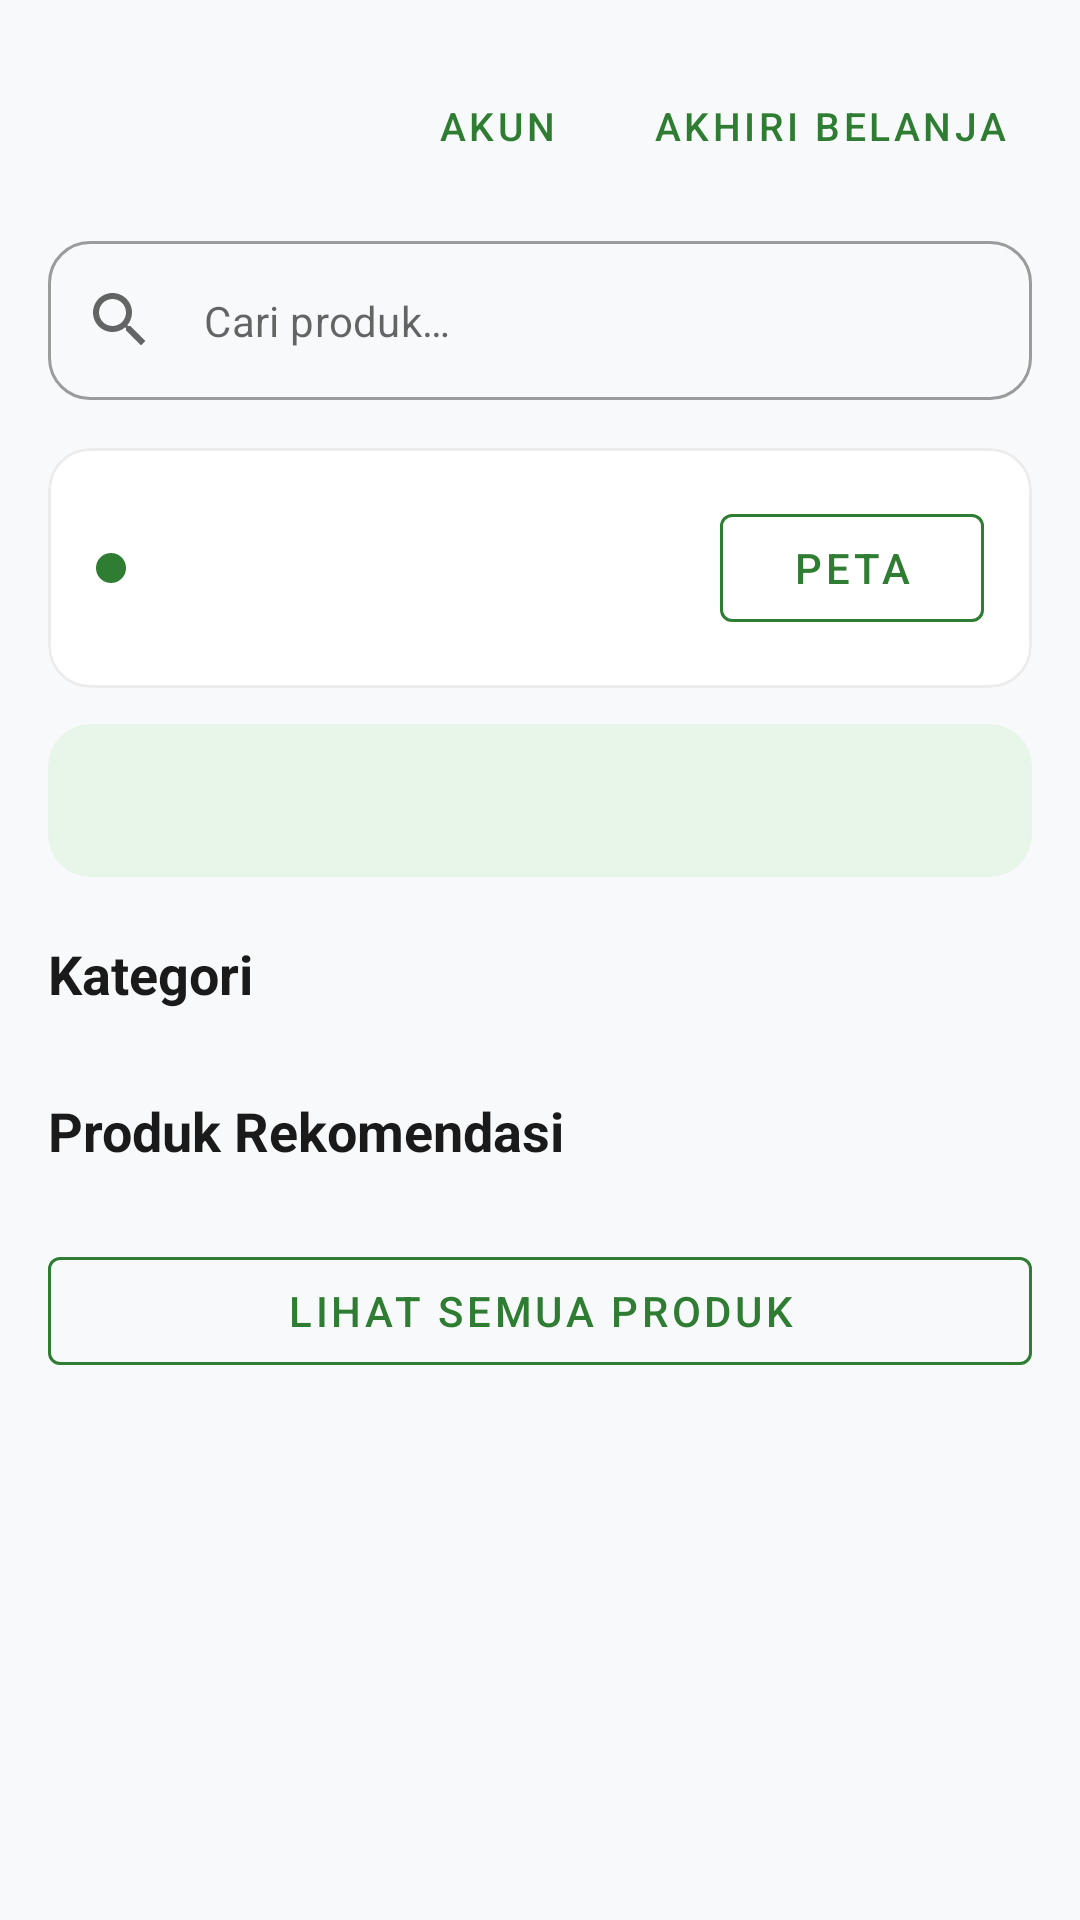

Produce the Android XML layout that renders to this screen, including the resource entries it uses.
<!-- AndroidManifest.xml: application theme Theme.SmartMarketKiosk -->
<!-- res/layout/fragment_home.xml -->
<?xml version="1.0" encoding="utf-8"?>
<ScrollView xmlns:android="http://schemas.android.com/apk/res/android"
    xmlns:app="http://schemas.android.com/apk/res-auto"
    xmlns:tools="http://schemas.android.com/tools"
    android:layout_width="match_parent"
    android:layout_height="match_parent"
    android:background="@color/sm_bg"
    android:fillViewport="true"
    tools:context=".ui.HomeFragment">

    <LinearLayout
        android:layout_width="match_parent"
        android:layout_height="wrap_content"
        android:orientation="vertical"
        android:padding="16dp">

        <LinearLayout
            android:layout_width="match_parent"
            android:layout_height="wrap_content"
            android:gravity="center_vertical"
            android:orientation="horizontal">

            <LinearLayout
                android:layout_width="0dp"
                android:layout_height="wrap_content"
                android:layout_weight="1"
                android:orientation="vertical">

                <TextView
                    android:id="@+id/tvGreeting"
                    android:layout_width="wrap_content"
                    android:layout_height="wrap_content"
                    android:textColor="@color/sm_text"
                    android:textSize="22sp"
                    android:textStyle="bold"
                    tools:text="Halo, Selamat Datang" />

                <TextView
                    android:id="@+id/tvSubtitle"
                    android:layout_width="wrap_content"
                    android:layout_height="wrap_content"
                    android:layout_marginTop="4dp"
                    android:textColor="@color/sm_muted"
                    android:textSize="14sp"
                    tools:text="Apa yang ingin kamu beli hari ini?" />
            </LinearLayout>

            <com.google.android.material.button.MaterialButton
                android:id="@+id/btnAccount"
                style="@style/Widget.MaterialComponents.Button.TextButton"
                android:layout_width="wrap_content"
                android:layout_height="wrap_content"
                android:text="Akun"
                android:textColor="@color/sm_green"
                android:textSize="13sp" />

            <com.google.android.material.button.MaterialButton
                android:id="@+id/btnEndSession"
                style="@style/Widget.MaterialComponents.Button.TextButton"
                android:layout_width="wrap_content"
                android:layout_height="wrap_content"
                android:text="@string/end_session"
                android:textColor="@color/sm_green"
                android:textSize="13sp" />
        </LinearLayout>

        
        <com.google.android.material.textfield.TextInputLayout
            android:id="@+id/searchLayout"
            style="@style/Widget.MaterialComponents.TextInputLayout.OutlinedBox"
            android:layout_width="match_parent"
            android:layout_height="wrap_content"
            android:layout_marginTop="12dp"
            app:boxCornerRadiusBottomEnd="14dp"
            app:boxCornerRadiusBottomStart="14dp"
            app:boxCornerRadiusTopEnd="14dp"
            app:boxCornerRadiusTopStart="14dp"
            app:endIconMode="clear_text"
            app:hintEnabled="false"
            app:startIconDrawable="@drawable/ic_search">

            <com.google.android.material.textfield.TextInputEditText
                android:id="@+id/etSearch"
                android:layout_width="match_parent"
                android:layout_height="wrap_content"
                android:hint="@string/search_hint"
                android:imeOptions="actionSearch"
                android:inputType="text"
                android:maxLines="1"
                android:textSize="14sp" />
        </com.google.android.material.textfield.TextInputLayout>

        
        <com.google.android.material.card.MaterialCardView
            android:id="@+id/cardTrolley"
            android:layout_width="match_parent"
            android:layout_height="wrap_content"
            android:layout_marginTop="16dp"
            app:cardBackgroundColor="@color/sm_surface"
            app:cardCornerRadius="14dp"
            app:cardElevation="0dp"
            app:strokeColor="@color/sm_divider"
            app:strokeWidth="1dp">

            <LinearLayout
                android:layout_width="match_parent"
                android:layout_height="wrap_content"
                android:gravity="center_vertical"
                android:orientation="horizontal"
                android:padding="16dp">

                <View
                    android:id="@+id/trolleyDot"
                    android:layout_width="10dp"
                    android:layout_height="10dp"
                    android:background="@drawable/bg_dot" />

                <LinearLayout
                    android:layout_width="0dp"
                    android:layout_height="wrap_content"
                    android:layout_marginStart="12dp"
                    android:layout_weight="1"
                    android:orientation="vertical">

                    <TextView
                        android:id="@+id/tvTrolleyStatus"
                        android:layout_width="wrap_content"
                        android:layout_height="wrap_content"
                        android:textColor="@color/sm_text"
                        android:textSize="16sp"
                        android:textStyle="bold"
                        tools:text="Siap" />

                    <TextView
                        android:id="@+id/tvTrolleyDetail"
                        android:layout_width="wrap_content"
                        android:layout_height="wrap_content"
                        android:layout_marginTop="2dp"
                        android:textColor="@color/sm_muted"
                        android:textSize="12sp"
                        tools:text="Mode Demo — belum ada perintah navigasi" />
                </LinearLayout>

                <com.google.android.material.button.MaterialButton
                    android:id="@+id/btnOpenMap"
                    style="@style/Widget.MaterialComponents.Button.OutlinedButton"
                    android:layout_width="wrap_content"
                    android:layout_height="wrap_content"
                    android:text="Peta"
                    android:textColor="@color/sm_green"
                    app:strokeColor="@color/sm_green" />
            </LinearLayout>
        </com.google.android.material.card.MaterialCardView>

        
        <com.google.android.material.card.MaterialCardView
            android:id="@+id/cardPromo"
            android:layout_width="match_parent"
            android:layout_height="wrap_content"
            android:layout_marginTop="12dp"
            app:cardBackgroundColor="@color/sm_green_light"
            app:cardCornerRadius="14dp"
            app:cardElevation="0dp"
            app:strokeWidth="0dp">

            <TextView
                android:id="@+id/tvPromo"
                android:layout_width="match_parent"
                android:layout_height="wrap_content"
                android:padding="16dp"
                android:textColor="@color/sm_green_dark"
                android:textSize="14sp"
                android:textStyle="bold"
                tools:text="Promo: Diskon demo untuk katalog lokal" />
        </com.google.android.material.card.MaterialCardView>

        <TextView
            android:id="@+id/tvCategoryTitle"
            android:layout_width="wrap_content"
            android:layout_height="wrap_content"
            android:layout_marginTop="20dp"
            android:text="Kategori"
            android:textColor="@color/sm_text"
            android:textSize="18sp"
            android:textStyle="bold" />

        <HorizontalScrollView
            android:layout_width="match_parent"
            android:layout_height="wrap_content"
            android:layout_marginTop="8dp"
            android:scrollbars="none">

            <LinearLayout
                android:id="@+id/chipGroup"
                android:layout_width="wrap_content"
                android:layout_height="wrap_content"
                android:orientation="horizontal" />
        </HorizontalScrollView>

        <TextView
            android:id="@+id/tvRecommendedTitle"
            android:layout_width="wrap_content"
            android:layout_height="wrap_content"
            android:layout_marginTop="20dp"
            android:text="Produk Rekomendasi"
            android:textColor="@color/sm_text"
            android:textSize="18sp"
            android:textStyle="bold" />

        <androidx.recyclerview.widget.RecyclerView
            android:id="@+id/rvRecommended"
            android:layout_width="match_parent"
            android:layout_height="wrap_content"
            android:layout_marginTop="8dp"
            android:nestedScrollingEnabled="false"
            android:orientation="horizontal"
            tools:listitem="@layout/item_product" />

        <com.google.android.material.button.MaterialButton
            android:id="@+id/btnViewAll"
            style="@style/Widget.MaterialComponents.Button.OutlinedButton"
            android:layout_width="match_parent"
            android:layout_height="wrap_content"
            android:layout_marginTop="16dp"
            android:layout_marginBottom="16dp"
            android:text="Lihat Semua Produk"
            android:textColor="@color/sm_green"
            app:strokeColor="@color/sm_green" />
    </LinearLayout>
</ScrollView>
<!-- res/layout/item_product.xml (included above) -->
<?xml version="1.0" encoding="utf-8"?>
<com.google.android.material.card.MaterialCardView xmlns:android="http://schemas.android.com/apk/res/android"
    xmlns:app="http://schemas.android.com/apk/res-auto"
    xmlns:tools="http://schemas.android.com/tools"
    android:layout_width="match_parent"
    android:layout_height="wrap_content"
    android:layout_margin="6dp"
    app:cardBackgroundColor="@color/sm_surface"
    app:cardCornerRadius="14dp"
    app:cardElevation="0dp"
    app:strokeColor="@color/sm_divider"
    app:strokeWidth="1dp">

    <LinearLayout
        android:layout_width="match_parent"
        android:layout_height="wrap_content"
        android:orientation="vertical"
        android:padding="12dp">

        <TextView
            android:id="@+id/tvEmoji"
            android:layout_width="match_parent"
            android:layout_height="72dp"
            android:background="@drawable/bg_emoji"
            android:gravity="center"
            android:textSize="34sp"
            tools:ignore="HardcodedText"
            tools:text="🥕" />

        <TextView
            android:id="@+id/tvName"
            android:layout_width="match_parent"
            android:layout_height="wrap_content"
            android:layout_marginTop="8dp"
            android:maxLines="2"
            android:minLines="2"
            android:textColor="@color/sm_text"
            android:textSize="13sp"
            android:textStyle="bold"
            tools:text="Wortel Segar 500g" />

        <TextView
            android:id="@+id/tvPrice"
            android:layout_width="wrap_content"
            android:layout_height="wrap_content"
            android:layout_marginTop="4dp"
            android:textColor="@color/sm_green_dark"
            android:textSize="14sp"
            android:textStyle="bold"
            tools:text="Rp 8.500" />

        <TextView
            android:id="@+id/tvStock"
            android:layout_width="wrap_content"
            android:layout_height="wrap_content"
            android:layout_marginTop="2dp"
            android:textColor="@color/sm_muted"
            android:textSize="11sp"
            tools:text="Stok 40" />
    </LinearLayout>
</com.google.android.material.card.MaterialCardView>
<!-- resources referenced by this layout -->
<resources>
  <color name="sm_bg">#F8F9FA</color>
  <color name="sm_divider">#ECECEC</color>
  <color name="sm_green">#2E7D32</color>
  <color name="sm_green_dark">#1B5E20</color>
  <color name="sm_green_light">#E8F5E9</color>
  <color name="sm_muted">#6B6B6B</color>
  <color name="sm_surface">#FFFFFF</color>
  <color name="sm_text">#1A1A1A</color>
  <!-- drawable bg_dot (drawable) -->
  <?xml version="1.0" encoding="utf-8"?>
  <shape xmlns:android="http://schemas.android.com/apk/res/android"
      android:shape="oval">
      <solid android:color="@color/sm_green" />
  </shape>
  <!-- drawable bg_emoji (drawable) -->
  <?xml version="1.0" encoding="utf-8"?>
  <shape xmlns:android="http://schemas.android.com/apk/res/android"
      android:shape="rectangle">
      <solid android:color="@color/sm_green_light" />
      <corners android:radius="12dp" />
  </shape>
  <!-- drawable ic_search (drawable) -->
  <?xml version="1.0" encoding="utf-8"?>
  <vector xmlns:android="http://schemas.android.com/apk/res/android"
      android:width="24dp"
      android:height="24dp"
      android:viewportWidth="24"
      android:viewportHeight="24"
      android:tint="@color/sm_text">
      <path
          android:fillColor="#FF000000"
          android:pathData="M15.5,14h-0.79l-0.28,-0.27C15.41,12.59 16,11.11 16,9.5 16,5.91 13.09,3 9.5,3S3,5.91 3,9.5 5.91,16 9.5,16c1.61,0 3.09,-0.59 4.23,-1.57l0.27,0.28v0.79l5,4.99L20.49,19l-4.99,-5zM9.5,14C7.01,14 5,11.99 5,9.5S7.01,5 9.5,5 14,7.01 14,9.5 11.99,14 9.5,14z" />
  </vector>
  <string name="end_session">Akhiri Belanja</string>
  <string name="search_hint">Cari produk…</string>
  <style name="Theme.SmartMarketKiosk" parent="Theme.MaterialComponents.DayNight.NoActionBar">
          <item name="android:windowLightStatusBar">true</item>
          <item name="android:statusBarColor">#F8F9FA</item>
          <item name="android:navigationBarColor">#FFFFFF</item>
          <item name="android:windowLightNavigationBar">true</item>
          <item name="android:windowLayoutInDisplayCutoutMode">shortEdges</item>
      </style>
</resources>
